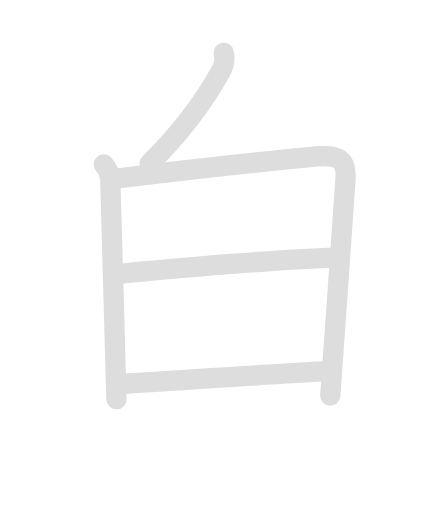
t = 0.00 s
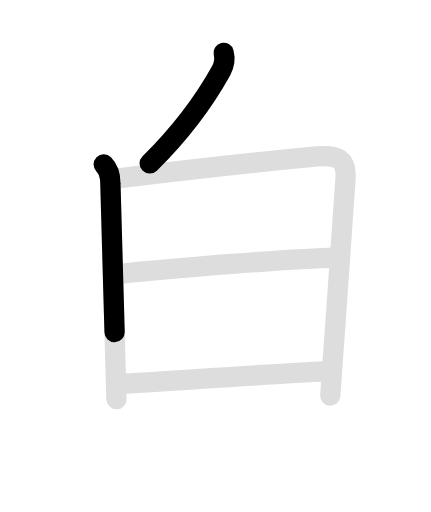
t = 1.50 s
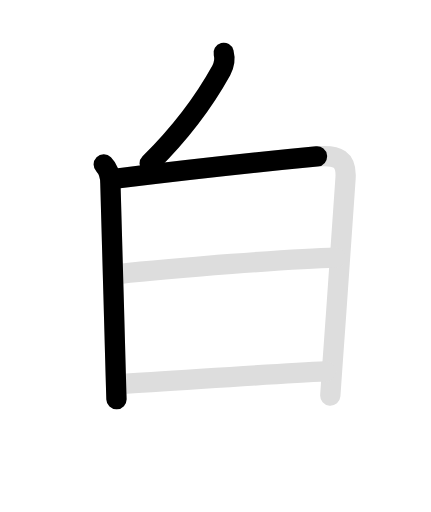
t = 3.00 s
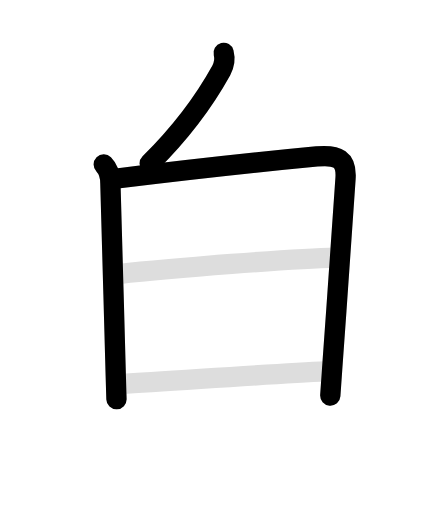
t = 4.40 s
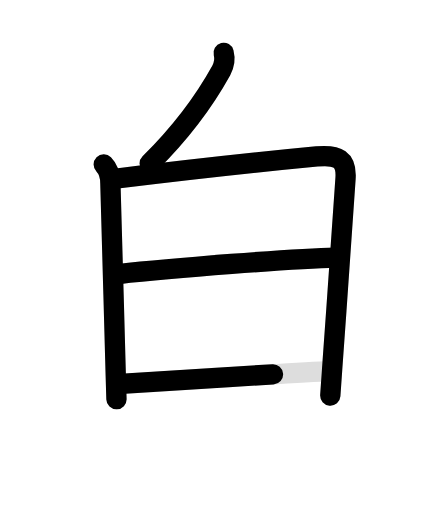
t = 6.15 s
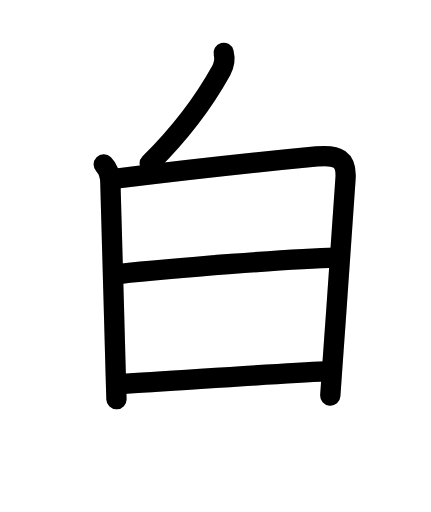
t = 7.50 s

The animated SVG that drew these frames (rendered in a browser with its animation timeline set to each time). Animation: 10 SMIL elements (animate=6,set=4); one cycle of 7.50 s, repeats indefinitely.

<svg id="kvg-0767d" class="kanjivg" viewBox="0 0 106 126" width="106" height="106" xmlns="http://www.w3.org/2000/svg" xmlns:xlink="http://www.w3.org/1999/xlink" xml:space="preserve" version="1.1" baseProfile="full"><defs><style type="text/css">path.black{fill:none;stroke:black;stroke-width:5;stroke-linecap:round;stroke-linejoin:round;}path.grey{fill:none;stroke:#ddd;stroke-width:5;stroke-linecap:round;stroke-linejoin:round;}path.stroke{fill:none;stroke:black;stroke-width:5;stroke-linecap:round;stroke-linejoin:round;}text{font-size:16px;font-family:Segoe UI Symbol,Cambria Math,DejaVu Sans,Symbola,Quivira,STIX,Code2000;-webkit-touch-callout:none;cursor:pointer;-webkit-user-select:none;-khtml-user-select:none;-moz-user-select:none;-ms-user-select:none;user-select: none;}text:hover{color:#777;}#reset{font-weight:bold;}</style><marker id="markerStart" markerWidth="8" markerHeight="8" style="overflow:visible;"><circle cx="0" cy="0" r="1.5" style="stroke:none;fill:red;fill-opacity:0.5;"/></marker><marker id="markerEnd" style="overflow:visible;"><circle cx="0" cy="0" r="0.8" style="stroke:none;fill:blue;fill-opacity:0.5;"><animate attributeName="opacity" from="1" to="0" dur="3s" repeatCount="indefinite" /></circle></marker></defs><path d="M55,13c0.38,1.5,0,3.25-0.57,4.29C51.32,22.93,46,31.12,36.81,40.22" class="grey" /><path d="M25.5,40.47c1.14,1.14,1.63,2.81,1.63,4.63c0,1.55,0.95,32.47,1.32,47.14c0.06,2.58,0.13,4.66,0.18,6" class="grey" /><path d="M28.27,43.98c13.98-1.73,39.08-4.47,49.67-5.48c5.19-0.5,7.37,0.76,7.06,5.38c-0.62,9.12-2.09,30.3-3.29,46.88c-0.17,2.42-0.33,4.65-0.46,6.57" class="grey" /><path d="M29.13,67.44C42.25,66,72.38,63.62,82.57,63.4" class="grey" /><path d="M29.69,94.49C43,93.75,66.62,92,80.19,91.41" class="grey" /><path d="M55,13c0.38,1.5,0,3.25-0.57,4.29C51.32,22.93,46,31.12,36.81,40.22" class="stroke" stroke-dasharray="150"><animate attributeName="stroke-dashoffset" from="150" to="0" dur="1.8s" begin="0.0s" fill="freeze" /></path><path d="M25.5,40.47c1.14,1.14,1.63,2.81,1.63,4.63c0,1.55,0.95,32.47,1.32,47.14c0.06,2.58,0.13,4.66,0.18,6" class="stroke" stroke-dasharray="150"><set attributeName="opacity" to="0" dur="1.0s" /><animate attributeName="stroke-dashoffset" from="150" to="0" dur="1.8s" begin="1.0s" fill="freeze" /></path><path d="M28.27,43.98c13.98-1.73,39.08-4.47,49.67-5.48c5.19-0.5,7.37,0.76,7.06,5.38c-0.62,9.12-2.09,30.3-3.29,46.88c-0.17,2.42-0.33,4.65-0.46,6.57" class="stroke" stroke-dasharray="150"><set attributeName="opacity" to="0" dur="2.4s" /><animate attributeName="stroke-dashoffset" from="150" to="0" dur="1.8s" begin="2.4s" fill="freeze" /></path><path d="M29.13,67.44C42.25,66,72.38,63.62,82.57,63.4" class="stroke" stroke-dasharray="150"><set attributeName="opacity" to="0" dur="4.4s" /><animate attributeName="stroke-dashoffset" from="150" to="0" dur="1.8s" begin="4.4s" fill="freeze" /></path><path d="M29.69,94.49C43,93.75,66.62,92,80.19,91.41" class="stroke" stroke-dasharray="150"><set attributeName="opacity" to="0" dur="5.7s" /><animate attributeName="stroke-dashoffset" from="150" to="0" dur="1.8s" begin="5.7s" fill="freeze" /></path></svg>
